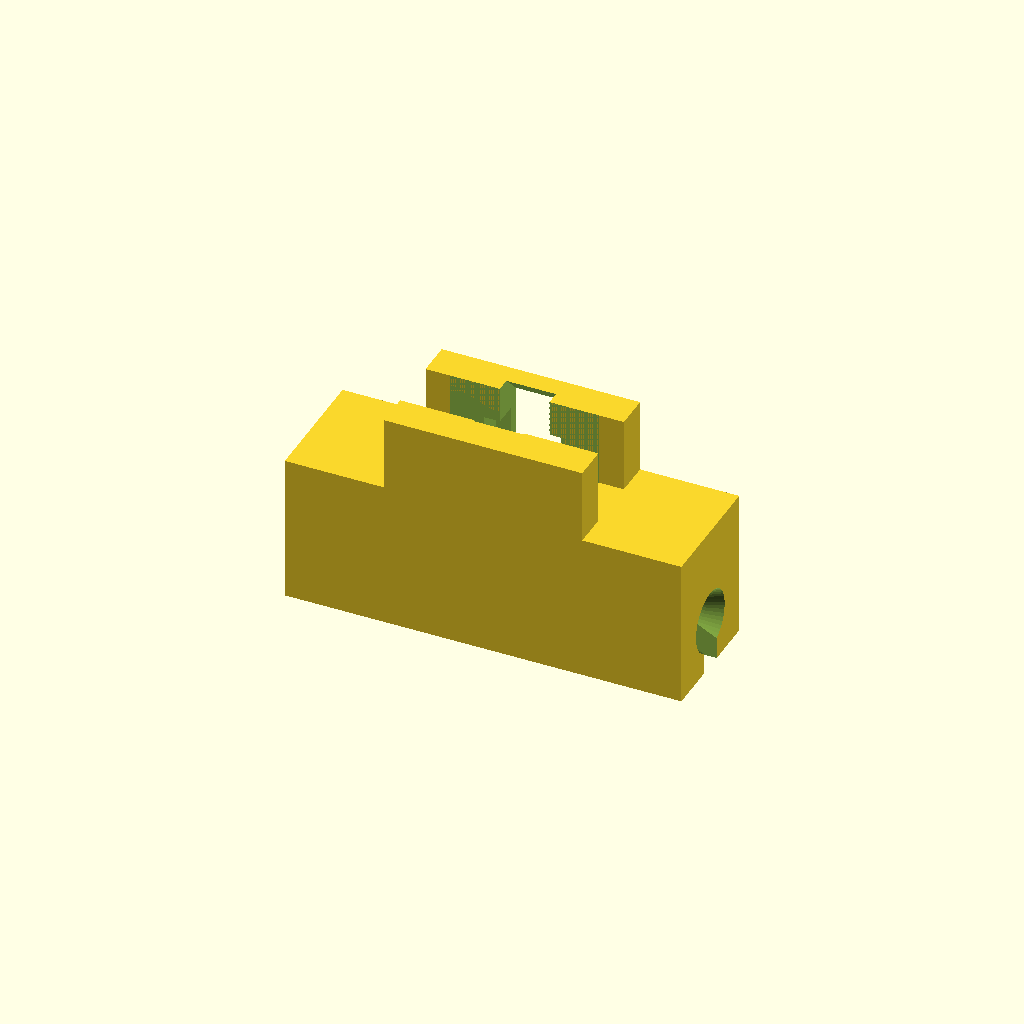
Cell 1 — every parameter at its default value.
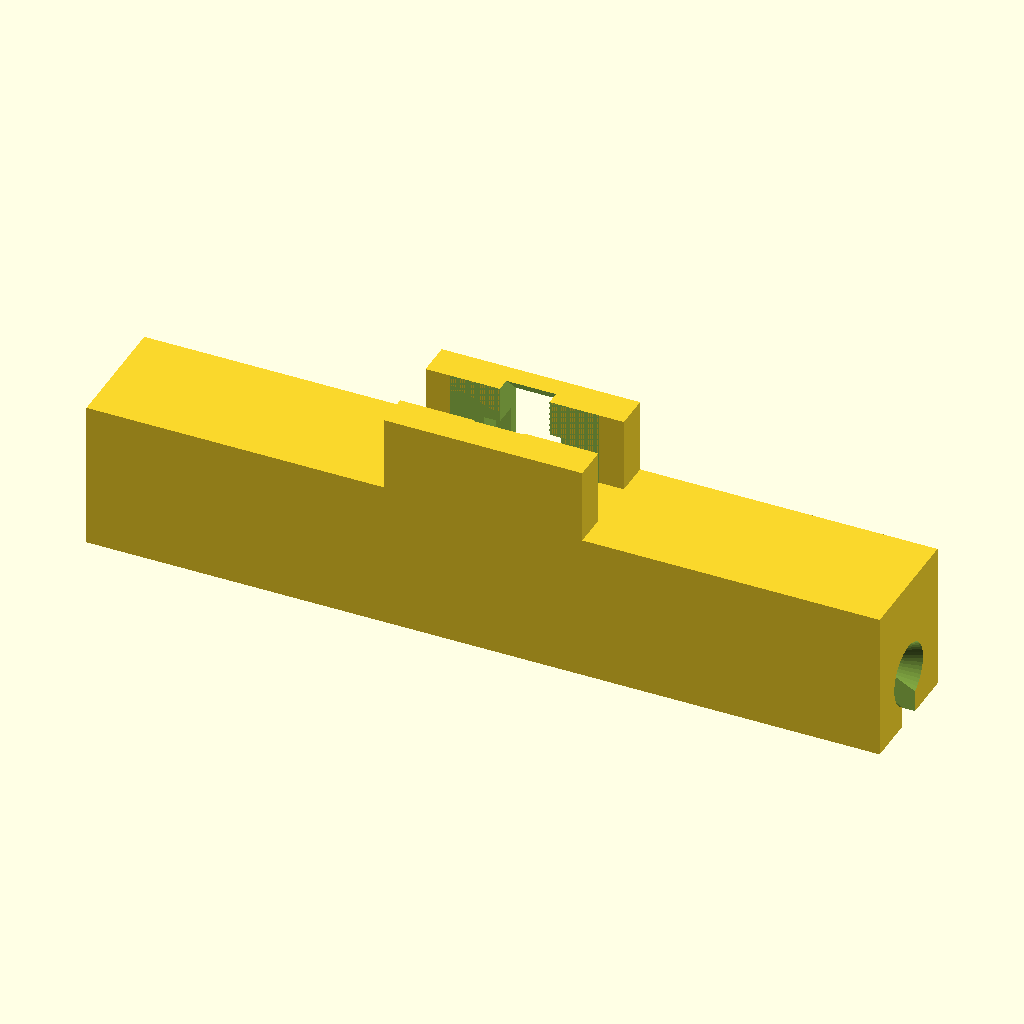
Cell 2 — chassis_l set to 64, the other parameters unchanged.
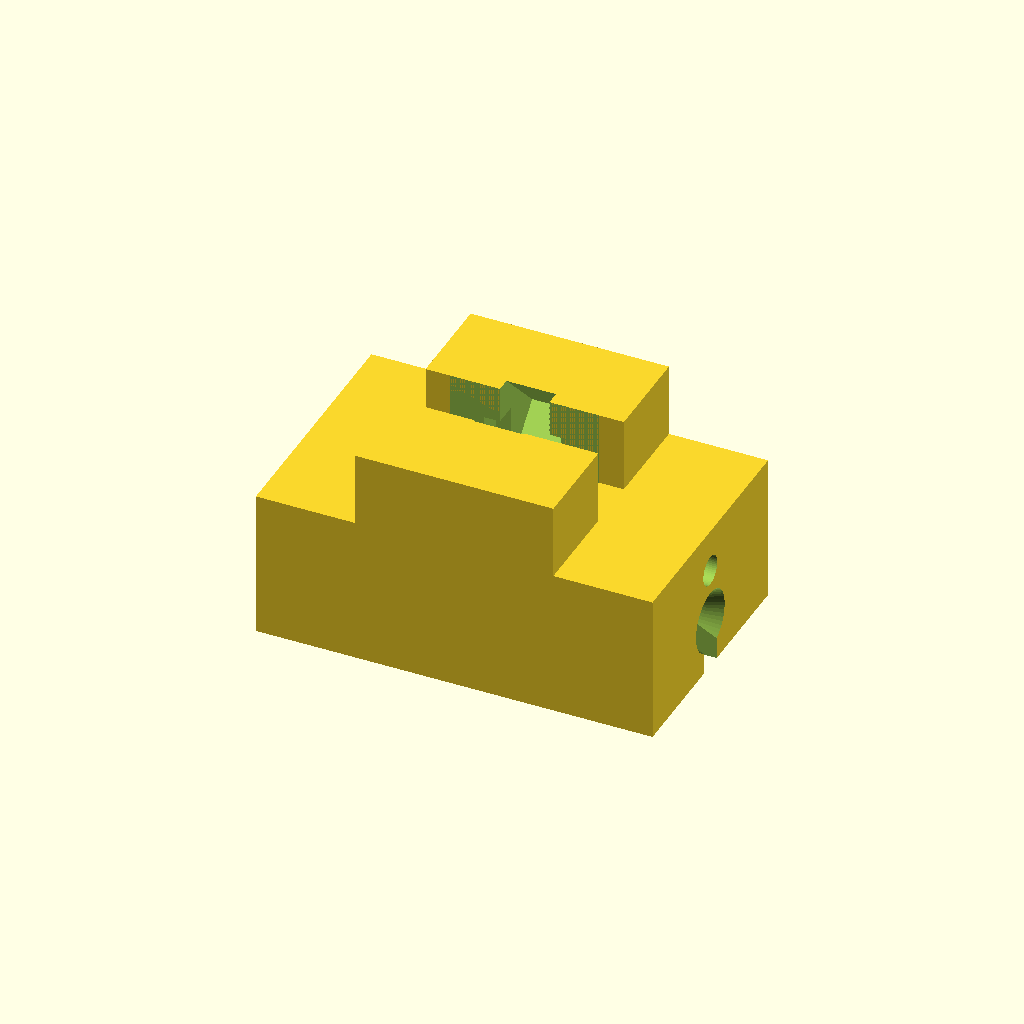
Cell 3 — chassis_w set to 20, the other parameters unchanged.
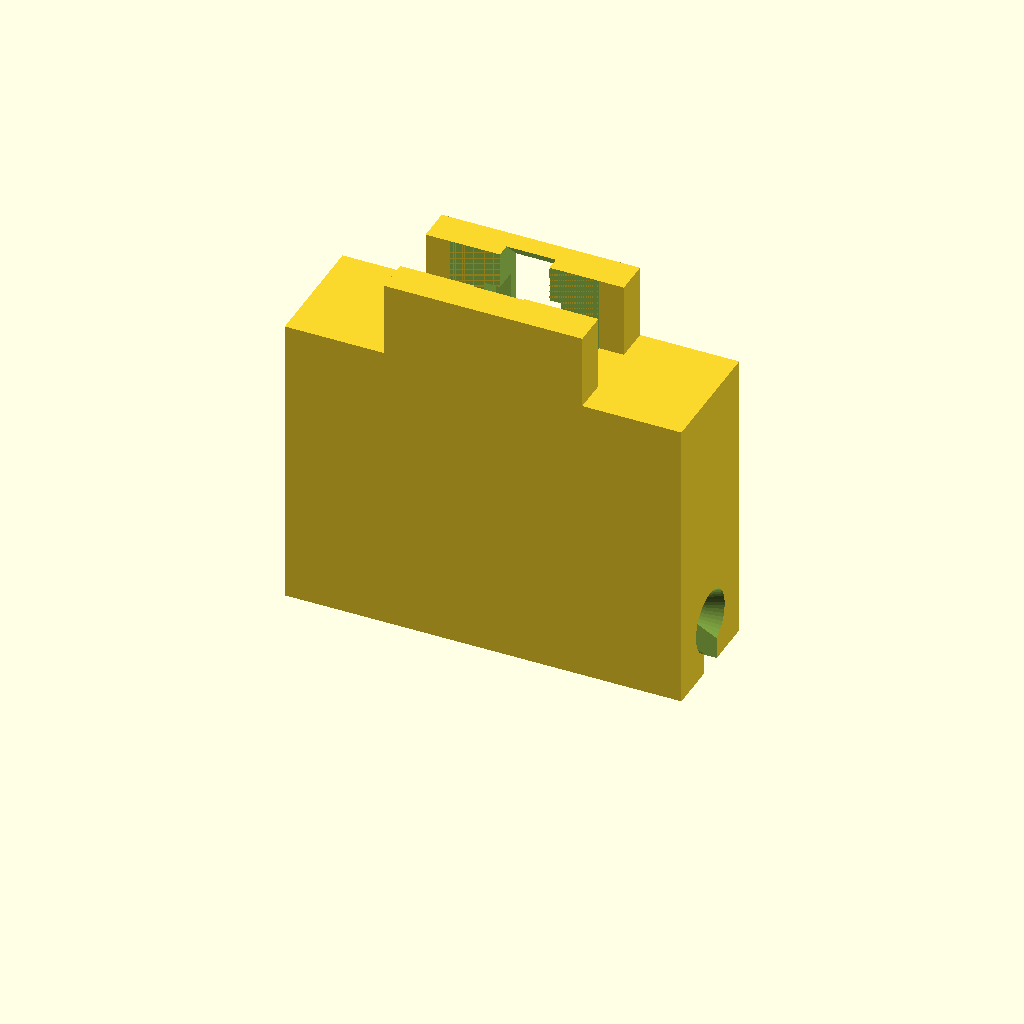
Cell 4: chassis_h = 24 (everything else at default).
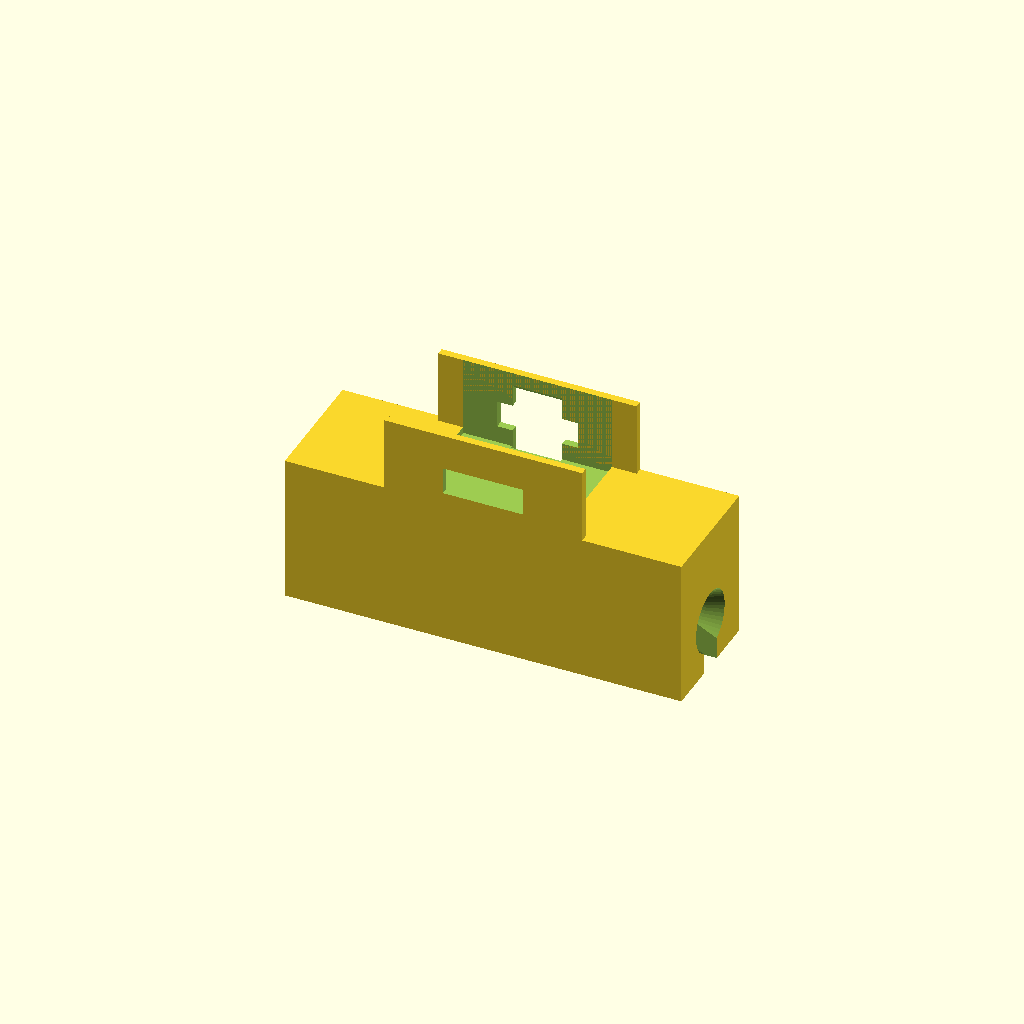
Cell 5: the same model with clevis_gap = 8.8.
All cells are drawn from one camera (rotation 55°, 0°, 25°, orthographic, colour scheme Cornfield), so only the parameter changes between them.
The OpenSCAD source (models/gandola/04_trolley_carriage.scad):
// ====================================================================
// [PRINT 04] Alpine Cable Glider Sled Runner (100% Snap-In - Zero Holes)
//
// Features:
// - Top Glider Channel: Smooth cable channel bore with trumpet funnels.
// - Bottom Barb-Lock Socket: Receives top wedge barb of C-Hanger Arm (03).
// - Sits 100% flat on build plate at Z = 0 (printed upside down).
// - ZERO TINY PROTRUSIONS / PINS! ZERO SCREWS! ZERO SUPPORTS NEEDED!
// ====================================================================

$fn = 50;

chassis_l    = 32.0; // Overall glider length (mm)
chassis_w    = 10.0; // Overall glider width (mm)
chassis_h    = 12.0; // Chassis height (mm)
cable_bore_d = 3.2;  // Inner smooth cable channel diameter
clevis_gap   = 4.4;  // Fits 4.0mm hanger arm tab
clevis_ear_h = 6.0;  // Lower clevis ear height

module trolley_carriage_glider_print() {
    difference() {
        union() {
            // Main chassis block (flat on bed at Z = 0)
            translate([0, 0, chassis_h / 2])
                cube([chassis_l, chassis_w, chassis_h], center = true);
            
            // Lower hanger clevis ears
            translate([0, (clevis_gap + (chassis_w - clevis_gap)/2) / 2, chassis_h + clevis_ear_h / 2])
                cube([16.0, (chassis_w - clevis_gap)/2, clevis_ear_h], center = true);
            translate([0, -(clevis_gap + (chassis_w - clevis_gap)/2) / 2, chassis_h + clevis_ear_h / 2])
                cube([16.0, (chassis_w - clevis_gap)/2, clevis_ear_h], center = true);
        }

        // 1. Longitudinal smooth cable tunnel bore
        translate([0, 0, 4.0])
            rotate([0, 90, 0])
                cylinder(d = cable_bore_d, h = chassis_l + 4, center = true);

        // 2. Flared trumpet entry funnels at both ends (+X and -X)
        translate([chassis_l / 2 - 2, 0, 4.0])
            rotate([0, 90, 0])
                cylinder(d1 = cable_bore_d, d2 = 8.5, h = 6.0);
        translate([-chassis_l / 2 + 2, 0, 4.0])
            rotate([0, -90, 0])
                cylinder(d1 = cable_bore_d, d2 = 8.5, h = 6.0);

        // 3. Top snap-entry slot (2.2mm top opening)
        translate([0, 0, 2.0])
            cube([chassis_l + 4, 2.2, 5.0], center = true);

        // --- INTERNAL BARB-LOCK SHOULDERS (RECEIVES HANGER ARM BARB) ---
        // 4. Central receiving slot for 4.0mm C-Hanger Arm top tab
        translate([0, 0, chassis_h + clevis_ear_h / 2 + 0.5])
            cube([12.0, clevis_gap, clevis_ear_h + 2], center = true);

        // 5. Internal Barb-Lock Shoulders (6.5mm width inside slot)
        translate([0, 0, chassis_h + 2.0])
            cube([6.5, clevis_gap + 4.0, 2.2], center = true);

        // 6. 45-degree self-guiding lead-in chamfer mouth at entry
        translate([0, 0, chassis_h + clevis_ear_h + 0.5])
            rotate([45, 0, 0])
                cube([4.0, 4.0, 18.0], center = true);

        // Optional haul-line tie-off slots (for motorized pull string)
        translate([6, 0, 8.5])
            rotate([0, 90, 0])
                cylinder(d = 2.4, h = chassis_w + 4, center = true);
        translate([-6, 0, 8.5])
            rotate([0, 90, 0])
                cylinder(d = 2.4, h = chassis_w + 4, center = true);
    }
}

// Render flat on bed at Z = 0
trolley_carriage_glider_print();
Customizer parameters (derived from the source; name, type, default, range or options):
chassis_l: number, default 32
chassis_w: number, default 10
chassis_h: number, default 12
cable_bore_d: number, default 3.2
clevis_gap: number, default 4.4
clevis_ear_h: number, default 6
